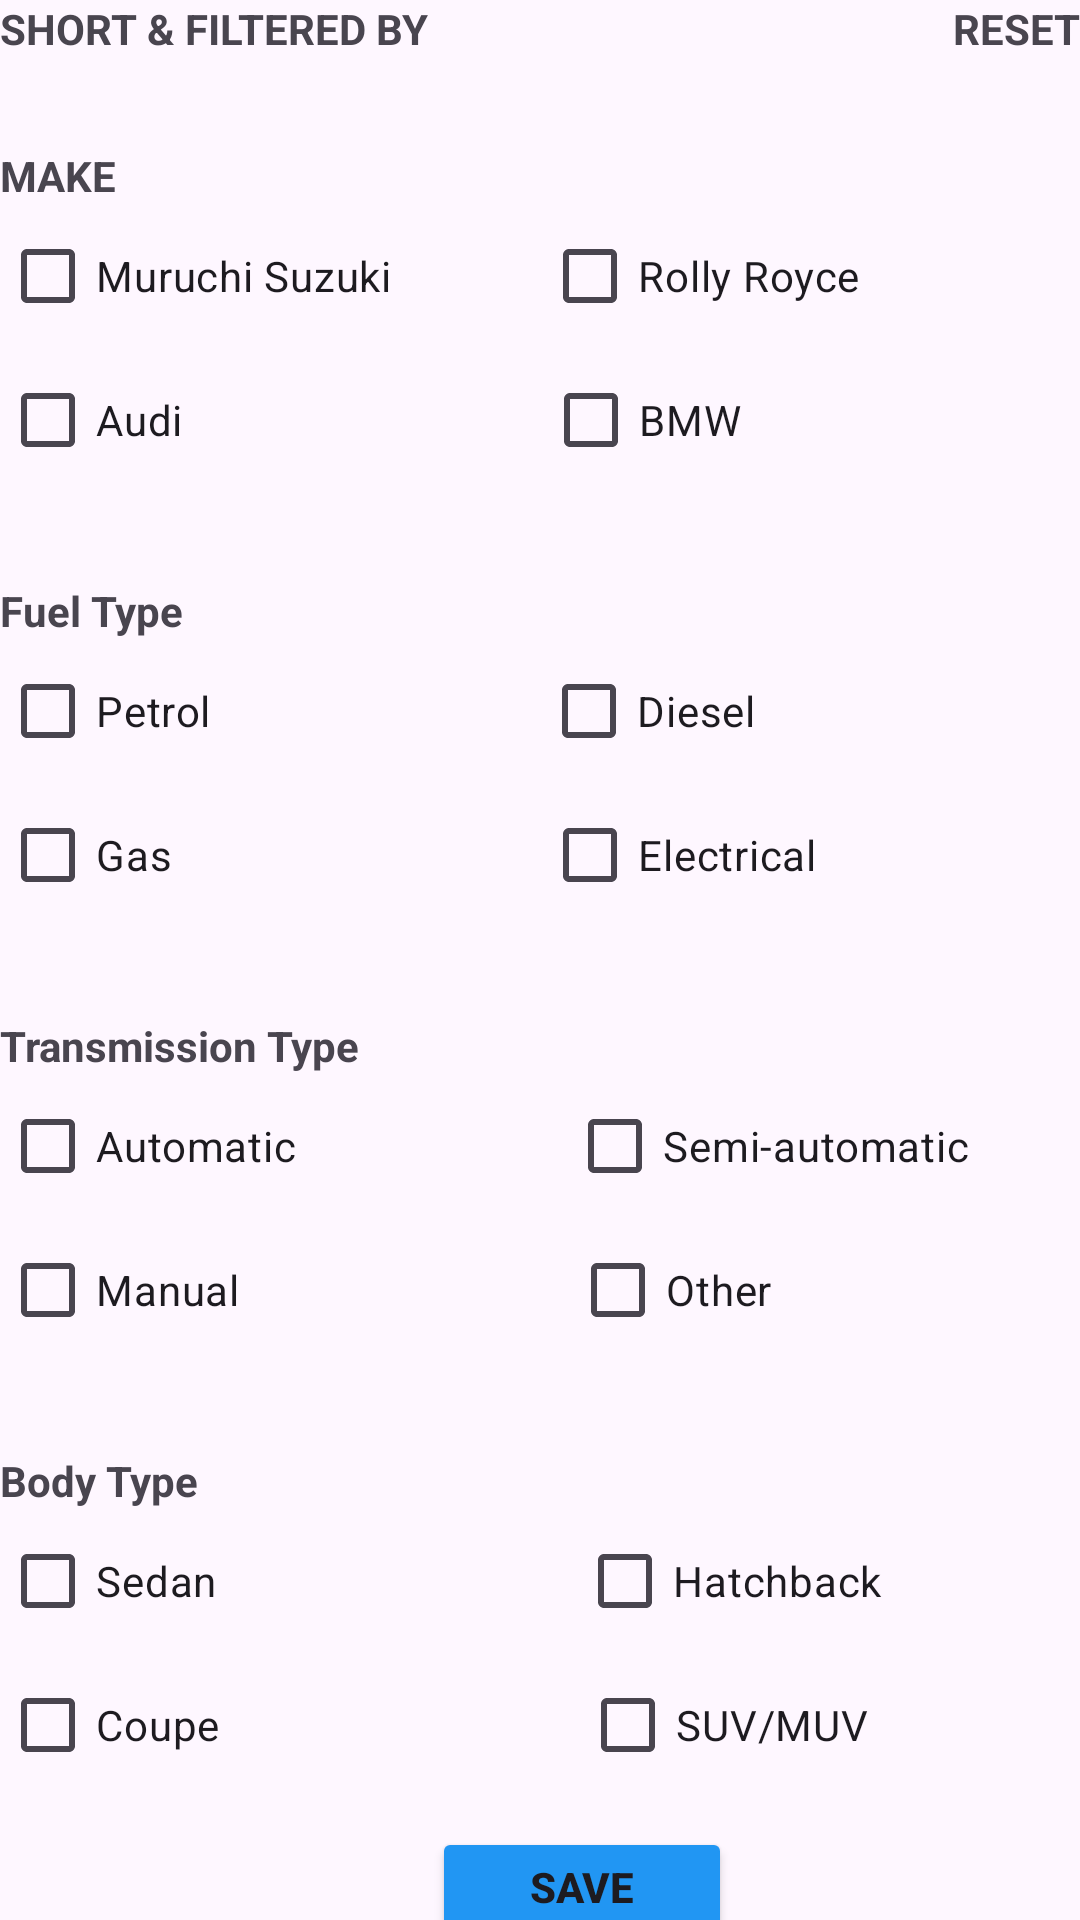

This screen was rendered from an Android layout file. Write that file and the resources it references.
<!-- AndroidManifest.xml: application theme Theme.GarageDen -->
<!-- res/layout/fragment_fillers.xml -->
<?xml version="1.0" encoding="utf-8"?>
<androidx.core.widget.NestedScrollView xmlns:android="http://schemas.android.com/apk/res/android"
    xmlns:tools="http://schemas.android.com/tools"
    android:layout_width="match_parent"
    android:layout_height="match_parent"
    xmlns:app="http://schemas.android.com/apk/res-auto"
    android:layout_marginHorizontal="10dp"
    android:layout_marginVertical="10dp"
    tools:context=".botmnavfragments.FiltersFragment">

    <androidx.constraintlayout.widget.ConstraintLayout
        android:layout_width="match_parent"
        android:layout_height="match_parent">

    <LinearLayout
        android:id="@+id/filtered"
        android:layout_width="match_parent"
        android:layout_height="match_parent"
        android:orientation="horizontal">

        <TextView
            android:layout_width="150dp"
            android:layout_height="wrap_content"
            android:text="@string/short_filtered_by"
            android:textStyle="bold"/>

        <TextView
            android:layout_width="match_parent"
            android:layout_height="wrap_content"
            android:text="@string/reset"
            android:textAlignment="textEnd"
            android:textStyle="bold" />
    </LinearLayout>

  <TextView
      android:id="@+id/make_txt"
      android:layout_width="150dp"
      android:layout_height="wrap_content"
      android:textStyle="bold"
      android:text="MAKE"
      android:layout_marginTop="30dp"
      app:layout_constraintTop_toBottomOf="@id/filtered"
      app:layout_constraintStart_toStartOf="parent"/>

    <LinearLayout
        android:id="@+id/suzuki_layout"
        android:layout_width="wrap_content"
        android:layout_height="wrap_content"
        android:orientation="horizontal"
        app:layout_constraintTop_toBottomOf="@id/make_txt"
        app:layout_constraintStart_toStartOf="parent">

        <CheckBox
            android:layout_width="wrap_content"
            android:layout_height="wrap_content"
            android:text="Muruchi Suzuki"/>

        <CheckBox
            android:layout_width="wrap_content"
            android:layout_height="wrap_content"
            android:text="Rolly Royce"
            android:layout_marginStart="50dp"/>

    </LinearLayout>

        <LinearLayout
            android:id="@+id/audi_layout"
            android:layout_width="wrap_content"
            android:layout_height="wrap_content"
            android:orientation="horizontal"
            app:layout_constraintTop_toBottomOf="@id/suzuki_layout"
            app:layout_constraintStart_toStartOf="parent">


            <CheckBox
                android:layout_width="wrap_content"
                android:layout_height="wrap_content"
                android:text="Audi"/>

            <CheckBox
                android:layout_width="wrap_content"
                android:layout_height="wrap_content"
                android:text="BMW"
                android:layout_marginStart="120dp"/>

        </LinearLayout>

        <TextView
            android:id="@+id/fuel_type"
            android:layout_width="150dp"
            android:layout_height="wrap_content"
            android:textStyle="bold"
            android:text="Fuel Type"
            android:layout_marginTop="30dp"
            app:layout_constraintTop_toBottomOf="@id/audi_layout"
            app:layout_constraintStart_toStartOf="parent"/>

        <LinearLayout
            android:id="@+id/petrol_layout"
            android:layout_width="wrap_content"
            android:layout_height="wrap_content"
            android:orientation="horizontal"
            app:layout_constraintTop_toBottomOf="@id/fuel_type"
            app:layout_constraintStart_toStartOf="parent">

            <CheckBox
                android:layout_width="wrap_content"
                android:layout_height="wrap_content"
                android:text="Petrol"/>

            <CheckBox
                android:layout_width="wrap_content"
                android:layout_height="wrap_content"
                android:text="Diesel"
                android:layout_marginStart="110dp"/>

        </LinearLayout>

        <LinearLayout
            android:id="@+id/gas_layout"
            android:layout_width="wrap_content"
            android:layout_height="wrap_content"
            android:orientation="horizontal"
            app:layout_constraintTop_toBottomOf="@id/petrol_layout"
            app:layout_constraintStart_toStartOf="parent">


            <CheckBox
                android:layout_width="wrap_content"
                android:layout_height="wrap_content"
                android:text="Gas"/>

            <CheckBox
                android:layout_width="wrap_content"
                android:layout_height="match_parent"
                android:layout_marginStart="123dp"
                android:text="Electrical" />

        </LinearLayout>


        <TextView
            android:id="@+id/transmission_type"
            android:layout_width="150dp"
            android:layout_height="wrap_content"
            android:textStyle="bold"
            android:text="Transmission Type"
            android:layout_marginTop="30dp"
            app:layout_constraintTop_toBottomOf="@id/gas_layout"
            app:layout_constraintStart_toStartOf="parent"/>

        <LinearLayout
            android:id="@+id/automatic_layout"
            android:layout_width="wrap_content"
            android:layout_height="wrap_content"
            android:orientation="horizontal"
            app:layout_constraintTop_toBottomOf="@id/transmission_type"
            app:layout_constraintStart_toStartOf="parent">

            <CheckBox
                android:layout_width="wrap_content"
                android:layout_height="wrap_content"
                android:text="Automatic"/>

            <CheckBox
                android:layout_width="wrap_content"
                android:layout_height="wrap_content"
                android:text="Semi-automatic"
                android:layout_marginStart="90dp"/>

        </LinearLayout>

        <LinearLayout
            android:id="@+id/manual_layout"
            android:layout_width="wrap_content"
            android:layout_height="wrap_content"
            android:orientation="horizontal"
            app:layout_constraintTop_toBottomOf="@+id/automatic_layout"
            app:layout_constraintStart_toStartOf="parent">


            <CheckBox
                android:layout_width="wrap_content"
                android:layout_height="wrap_content"
                android:text="Manual"/>

            <CheckBox
                android:layout_width="wrap_content"
                android:layout_height="match_parent"
                android:layout_marginStart="110dp"
                android:text="Other" />

        </LinearLayout>

        <TextView
            android:id="@+id/body_type"
            android:layout_width="150dp"
            android:layout_height="wrap_content"
            android:textStyle="bold"
            android:text="Body Type"
            android:layout_marginTop="30dp"
            app:layout_constraintTop_toBottomOf="@id/manual_layout"
            app:layout_constraintStart_toStartOf="parent"/>

        <LinearLayout
            android:id="@+id/sedan_layout"
            android:layout_width="wrap_content"
            android:layout_height="wrap_content"
            android:orientation="horizontal"
            app:layout_constraintTop_toBottomOf="@id/body_type"
            app:layout_constraintStart_toStartOf="parent">

            <CheckBox
                android:layout_width="wrap_content"
                android:layout_height="wrap_content"
                android:text="Sedan"/>

            <CheckBox
                android:layout_width="wrap_content"
                android:layout_height="wrap_content"
                android:text="Hatchback"
                android:layout_marginStart="120dp"/>

        </LinearLayout>

        <LinearLayout
            android:id="@+id/coupe_layout"
            android:layout_width="wrap_content"
            android:layout_height="wrap_content"
            android:orientation="horizontal"
            app:layout_constraintTop_toBottomOf="@+id/sedan_layout"
            app:layout_constraintStart_toStartOf="parent">


            <CheckBox
                android:layout_width="wrap_content"
                android:layout_height="wrap_content"
                android:text="Coupe"/>

            <CheckBox
                android:layout_width="wrap_content"
                android:layout_height="match_parent"
                android:layout_marginStart="120dp"
                android:text="SUV/MUV" />

        </LinearLayout>

        <Button
            android:id="@+id/filt_btn"
            android:layout_width="100dp"
            android:layout_height="40dp"
            android:layout_marginStart="144dp"
            android:layout_marginTop="10dp"
            android:backgroundTint="@color/blue"
            android:text="Save"
            android:textStyle="bold"
            app:layout_constraintStart_toStartOf="parent"
            app:layout_constraintTop_toBottomOf="@+id/coupe_layout" />

    </androidx.constraintlayout.widget.ConstraintLayout>

</androidx.core.widget.NestedScrollView>
<!-- resources referenced by this layout -->
<resources>
  <color name="blue">#2196F3</color>
  <string name="reset">RESET</string>
  <string name="short_filtered_by">SHORT &amp; FILTERED BY</string>
  <style name="Theme.GarageDen" parent="Base.Theme.GarageDen" />
  <style name="Base.Theme.GarageDen" parent="Theme.Material3.DayNight.NoActionBar">
          
          
      </style>
</resources>
